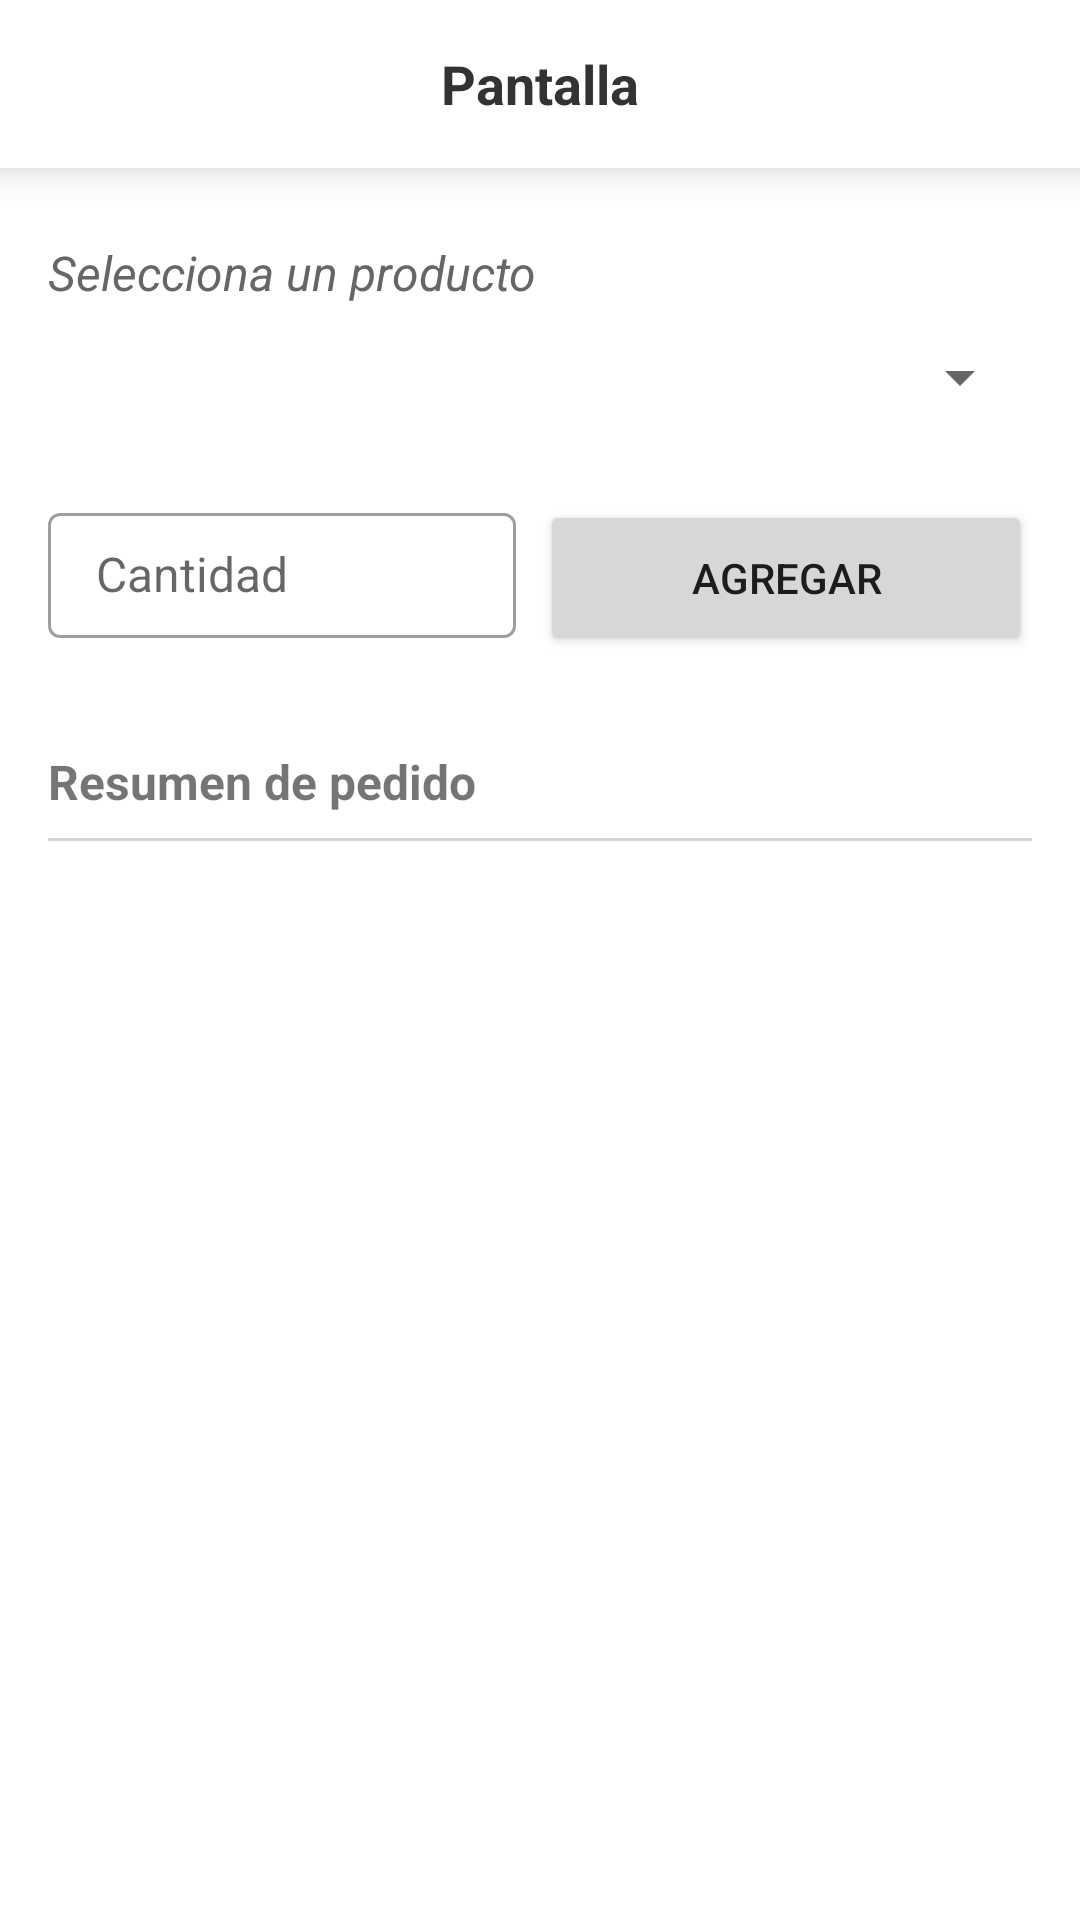

This screen was rendered from an Android layout file. Write that file and the resources it references.
<!-- AndroidManifest.xml: application theme Theme.BOApp -->
<!-- res/layout/fragment_bo_tickets.xml -->
<?xml version="1.0" encoding="utf-8"?>
<androidx.coordinatorlayout.widget.CoordinatorLayout xmlns:android="http://schemas.android.com/apk/res/android"
    xmlns:tools="http://schemas.android.com/tools"
    android:layout_width="match_parent"
    android:layout_height="match_parent"
    android:orientation="vertical"
    tools:context=".main.tickets.ui.BOTicketsFragment">

    
    <LinearLayout
        android:layout_width="match_parent"
        android:layout_height="match_parent"
        android:orientation="vertical">

        
        <include
            android:id="@+id/toolbar"
            layout="@layout/bo_toolbar_generic" />

        <LinearLayout
            android:layout_width="match_parent"
            android:layout_height="match_parent"
            android:orientation="vertical"
            android:paddingHorizontal="@dimen/size_16dp">

            <LinearLayout
                android:id="@+id/llAddProduct"
                android:layout_width="match_parent"
                android:layout_height="wrap_content"
                android:orientation="vertical">

                <TextView
                    android:layout_width="wrap_content"
                    android:layout_height="wrap_content"
                    android:layout_marginTop="@dimen/size_24dp"
                    android:text="Selecciona un producto"
                    android:textColor="@color/grafito"
                    android:textSize="@dimen/size_16sp"
                    android:textStyle="italic" />

                <LinearLayout
                    android:layout_width="match_parent"
                    android:layout_height="wrap_content"
                    android:orientation="vertical">

                    <Spinner
                        android:id="@+id/spinnerProducts"
                        android:layout_width="match_parent"
                        android:layout_height="@dimen/size_48dp" />

                </LinearLayout>

                <LinearLayout
                    android:layout_width="match_parent"
                    android:layout_height="wrap_content"
                    android:layout_marginTop="@dimen/size_16dp"
                    android:orientation="horizontal"
                    android:weightSum="2">

                    <com.google.android.material.textfield.TextInputLayout
                        style="@style/Theme_InputText"
                        android:layout_width="match_parent"
                        android:layout_height="wrap_content"
                        android:layout_marginEnd="@dimen/size_8dp"
                        android:layout_weight="1"
                        android:hint="Cantidad">

                        <com.google.android.material.textfield.TextInputEditText
                            android:id="@+id/etQuantity"
                            style="@style/Theme_InputText"
                            android:layout_width="match_parent"
                            android:layout_height="wrap_content"
                            android:ems="10"
                            android:inputType="number"
                            android:maxLength="2"
                            android:paddingVertical="@dimen/size_10dp"
                            android:textSize="@dimen/size_16sp" />

                    </com.google.android.material.textfield.TextInputLayout>

                    <Button
                        android:id="@+id/btnAdd"
                        android:layout_width="match_parent"
                        android:layout_height="@dimen/size_52dp"
                        android:layout_weight="1"
                        android:text="@string/add" />

                </LinearLayout>

            </LinearLayout>

            <LinearLayout
                android:id="@+id/llOrderResume"
                android:layout_width="match_parent"
                android:layout_height="match_parent"
                android:orientation="vertical">

                <LinearLayout
                    android:layout_width="match_parent"
                    android:layout_height="wrap_content"
                    android:layout_marginTop="@dimen/size_32dp"
                    android:layout_marginBottom="@dimen/size_8dp"
                    android:orientation="horizontal">

                    <TextView
                        android:layout_width="0dp"
                        android:layout_height="wrap_content"
                        android:layout_weight="1"
                        android:text="@string/resumen_de_pedido"
                        android:textSize="@dimen/size_16sp"
                        android:textStyle="bold" />

                    <TextView
                        android:id="@+id/tvTotal"
                        android:layout_width="wrap_content"
                        android:layout_height="wrap_content"
                        android:textSize="@dimen/size_16sp"
                        android:textStyle="bold"
                        tools:text="Total: $230" />

                </LinearLayout>

                <View
                    android:layout_width="match_parent"
                    android:layout_height="1dp"
                    android:background="@color/gris_medio" />

                <androidx.recyclerview.widget.RecyclerView
                    android:id="@+id/rvTicketProducts"
                    android:layout_width="match_parent"
                    android:layout_height="wrap_content"
                    android:layout_marginBottom="@dimen/size_56dp"
                    tools:itemCount="4"
                    tools:listitem="@layout/item_ticket_product" />

            </LinearLayout>

        </LinearLayout>

    </LinearLayout>

    
    <include
        android:id="@+id/loader"
        layout="@layout/bo_loader_generic" />

</androidx.coordinatorlayout.widget.CoordinatorLayout>
<!-- res/layout/bo_toolbar_generic.xml (included above) -->
<?xml version="1.0" encoding="utf-8"?>
<androidx.appcompat.widget.Toolbar xmlns:android="http://schemas.android.com/apk/res/android"
    xmlns:app="http://schemas.android.com/apk/res-auto"
    xmlns:tools="http://schemas.android.com/tools"
    android:layout_width="match_parent"
    android:layout_height="wrap_content"
    android:background="@color/white"
    android:elevation="@dimen/size_8dp"
    app:layout_constraintEnd_toEndOf="parent"
    app:layout_constraintStart_toStartOf="parent"
    app:layout_constraintTop_toTopOf="parent">

    <ImageView
        android:id="@+id/btnReturn"
        android:layout_width="@dimen/size_18dp"
        android:layout_height="@dimen/size_18dp"
        android:layout_marginEnd="@dimen/size_16dp"
        android:contentDescription="@string/todo"
        android:saveEnabled="true"
        app:srcCompat="@drawable/ic_arrow_back"
        app:tint="@color/gris_obscuro" />

    <TextView
        android:id="@+id/tvTitle"
        android:layout_width="wrap_content"
        android:layout_height="match_parent"
        android:layout_gravity="center_horizontal"
        android:gravity="center_vertical"
        android:textColor="@color/gris_obscuro"
        android:textSize="@dimen/size_18sp"
        android:textStyle="bold"
        tools:text="Pantalla" />

    <ImageView
        android:id="@+id/ivAdd"
        android:layout_width="wrap_content"
        android:layout_height="wrap_content"
        android:layout_gravity="end"
        android:layout_marginEnd="@dimen/size_16dp"
        android:contentDescription="@string/todo"
        android:gravity="center_vertical"
        android:src="@drawable/ic_add"
        android:textColor="@color/gris_obscuro" />

</androidx.appcompat.widget.Toolbar>
<!-- res/layout/item_ticket_product.xml (included above) -->
<?xml version="1.0" encoding="utf-8"?>
<LinearLayout xmlns:android="http://schemas.android.com/apk/res/android"
    xmlns:tools="http://schemas.android.com/tools"
    android:layout_width="match_parent"
    android:layout_height="wrap_content"
    android:orientation="vertical">

    <LinearLayout
        android:layout_width="match_parent"
        android:layout_height="54dp"
        android:gravity="center_vertical">

        <TextView
            android:id="@+id/tvProductName"
            android:layout_width="0dp"
            android:layout_height="wrap_content"
            android:layout_weight="1"
            android:textSize="@dimen/size_15sp"
            android:textStyle="bold"
            tools:text="Coca-cola 600ml" />

        <LinearLayout
            android:layout_width="150dp"
            android:layout_height="@dimen/size_38dp"
            android:gravity="center"
            android:orientation="horizontal">

            <RelativeLayout
                android:layout_width="0dip"
                android:layout_height="fill_parent"
                android:layout_weight="0.1"
                android:gravity="center_vertical|center_horizontal">

                <ImageView
                    android:id="@+id/ivButtonLess"
                    android:layout_width="@dimen/size_28dp"
                    android:layout_height="@dimen/size_28dp"
                    android:background="@drawable/ic_remove_circle"
                    android:contentDescription="@string/todo" />

            </RelativeLayout>

            <RelativeLayout
                android:layout_width="0dip"
                android:layout_height="@dimen/size_28dp"
                android:layout_marginHorizontal="@dimen/size_4dp"
                android:layout_weight="0.2"
                android:background="@drawable/rounded_edittext"
                android:gravity="center">

                <TextView
                    android:id="@+id/tvQuantity"
                    android:layout_width="wrap_content"
                    android:layout_height="wrap_content"
                    android:gravity="center"
                    android:textColor="@color/gris_obscuro"
                    android:textSize="@dimen/size_18sp"
                    android:textStyle="bold"
                    tools:text="1" />

            </RelativeLayout>

            <RelativeLayout
                android:layout_width="0dip"
                android:layout_height="fill_parent"
                android:layout_weight="0.1"
                android:gravity="center_vertical|center_horizontal">

                <ImageView
                    android:id="@+id/ivButtonMore"
                    android:layout_width="@dimen/size_28dp"
                    android:layout_height="@dimen/size_28dp"
                    android:background="@drawable/ic_add_circle"
                    android:contentDescription="@string/todo" />

            </RelativeLayout>

        </LinearLayout>

    </LinearLayout>

    <View
        android:layout_width="match_parent"
        android:layout_height="1dp"
        android:background="@color/gris_medio" />

</LinearLayout>
<!-- res/layout/bo_loader_generic.xml (included above) -->
<?xml version="1.0" encoding="utf-8"?>
<androidx.constraintlayout.widget.ConstraintLayout xmlns:android="http://schemas.android.com/apk/res/android"
    xmlns:app="http://schemas.android.com/apk/res-auto"
    android:id="@+id/content_loading"
    android:layout_width="match_parent"
    android:layout_height="match_parent"
    android:background="@color/white"
    android:visibility="gone">

    <ProgressBar
        android:id="@+id/loading"
        android:layout_width="wrap_content"
        android:layout_height="wrap_content"
        app:layout_constraintBottom_toBottomOf="parent"
        app:layout_constraintEnd_toEndOf="parent"
        app:layout_constraintStart_toStartOf="parent"
        app:layout_constraintTop_toTopOf="parent" />

</androidx.constraintlayout.widget.ConstraintLayout>
<!-- resources referenced by this layout -->
<resources>
  <color name="grafito">#666666</color>
  <color name="gris_medio">#D5D5D5</color>
  <color name="gris_obscuro">#333333</color>
  <color name="white">#FFFFFFFF</color>
  <dimen name="size_10dp">10dp</dimen>
  <dimen name="size_15sp">15sp</dimen>
  <dimen name="size_16dp">16dp</dimen>
  <dimen name="size_16sp">16sp</dimen>
  <dimen name="size_18dp">18dp</dimen>
  <dimen name="size_18sp">18sp</dimen>
  <dimen name="size_24dp">24dp</dimen>
  <dimen name="size_28dp">28dp</dimen>
  <dimen name="size_32dp">32dp</dimen>
  <dimen name="size_38dp">38dp</dimen>
  <dimen name="size_48dp">48dp</dimen>
  <dimen name="size_4dp">4dp</dimen>
  <dimen name="size_52dp">52dp</dimen>
  <dimen name="size_56dp">56dp</dimen>
  <dimen name="size_8dp">8dp</dimen>
  <!-- drawable ic_add_circle (drawable) -->
  <vector android:height="24dp" android:tint="#DA291C"
      android:viewportHeight="24" android:viewportWidth="24"
      android:width="24dp" xmlns:android="http://schemas.android.com/apk/res/android">
      <path android:fillColor="@android:color/white" android:pathData="M13,7h-2v4L7,11v2h4v4h2v-4h4v-2h-4L13,7zM12,2C6.48,2 2,6.48 2,12s4.48,10 10,10 10,-4.48 10,-10S17.52,2 12,2zM12,20c-4.41,0 -8,-3.59 -8,-8s3.59,-8 8,-8 8,3.59 8,8 -3.59,8 -8,8z"/>
  </vector>
  <!-- drawable ic_remove_circle (drawable) -->
  <vector android:height="24dp" android:tint="#A5A5A5"
      android:viewportHeight="24" android:viewportWidth="24"
      android:width="24dp" xmlns:android="http://schemas.android.com/apk/res/android">
      <path android:fillColor="@android:color/white" android:pathData="M7,11v2h10v-2L7,11zM12,2C6.48,2 2,6.48 2,12s4.48,10 10,10 10,-4.48 10,-10S17.52,2 12,2zM12,20c-4.41,0 -8,-3.59 -8,-8s3.59,-8 8,-8 8,3.59 8,8 -3.59,8 -8,8z"/>
  </vector>
  <!-- drawable rounded_edittext (drawable) -->
  <?xml version="1.0" encoding="utf-8"?>
  <selector xmlns:android="http://schemas.android.com/apk/res/android">
  
      <item android:state_focused="true">
          <shape>
              <solid android:color="#FFFFFF" />
              <stroke android:width="1dip" android:color="@color/teal_200" />
              <corners android:radius="5dp" />
          </shape>
      </item>
  
      <item android:state_focused="false">
          <shape>
              <solid android:color="#FFFFFF" />
              <stroke android:width="1dip" android:color="#A5A5A5" />
              <corners android:radius="5dp" />
          </shape>
      </item>
  
  </selector>
  <string name="add">Agregar</string>
  <string name="resumen_de_pedido">Resumen de pedido</string>
  <string name="todo">todo</string>
  <style name="Theme_InputText" parent="@style/Widget.MaterialComponents.TextInputLayout.OutlinedBox">
          <item name="boxBackgroundColor">@color/white</item>
          <item name="boxBackgroundMode">outline</item>
          <item name="boxCornerRadiusBottomEnd">4dp</item>
          <item name="boxCornerRadiusBottomStart">4dp</item>
          <item name="boxCornerRadiusTopStart">4dp</item>
          <item name="boxCornerRadiusTopEnd">4dp</item>
          <item name="boxStrokeWidth">1dp</item>
          <item name="errorIconDrawable">@null</item>
      </style>
  <style name="Theme.BOApp" parent="Theme.MaterialComponents.DayNight.DarkActionBar">
          
          <item name="colorPrimary">@color/purple_500</item>
          <item name="colorPrimaryVariant">@color/purple_700</item>
          <item name="colorOnPrimary">@color/white</item>
          
          <item name="colorSecondary">@color/teal_200</item>
          <item name="colorSecondaryVariant">@color/teal_700</item>
          <item name="colorOnSecondary">@color/black</item>
          
          <item name="android:statusBarColor">?attr/colorPrimaryVariant</item>
          
      </style>
  <color name="teal_200">#FF03DAC5</color>
  <color name="purple_500">#FF6200EE</color>
  <color name="purple_700">#FF3700B3</color>
  <color name="teal_700">#FF018786</color>
  <color name="black">#FF000000</color>
</resources>
